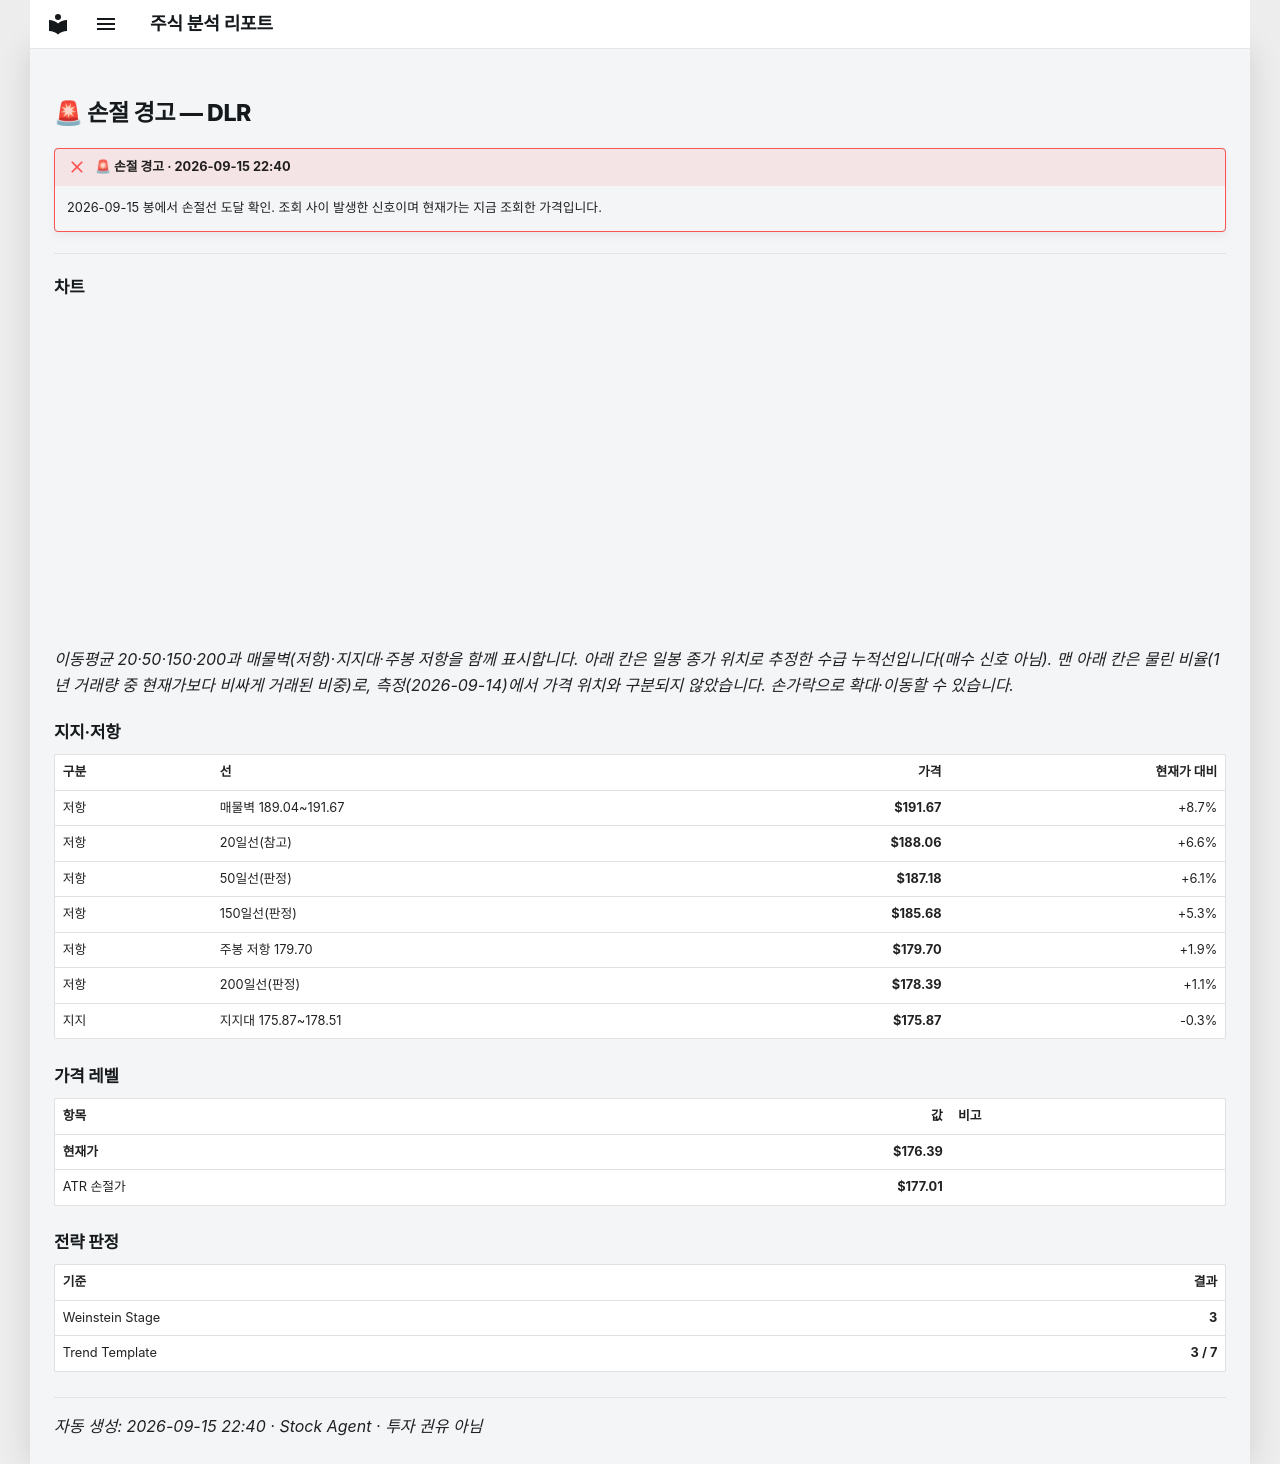

repository: soloandco/stock-reports · page: alerts/20260915-dlr-stop_hit/index.html · generator: mkdocs

---
title: "🚨 손절 경고 — DLR"
ticker: DLR
alert: "🚨 손절 경고"
created: 2026-09-15
comments: true
---

# 🚨 손절 경고 — DLR

!!! failure "🚨 손절 경고 · 2026-09-15 22:40"
    2026-09-15 봉에서 손절선 도달 확인. 조회 사이 발생한 신호이며 현재가는 지금 조회한 가격입니다.

---

## 차트

<div class="stock-chart" data-src="../charts/20260915-dlr-stop_hit.json"></div>

_이동평균 20·50·150·200과 매물벽(저항)·지지대·주봉 저항을 함께 표시합니다. 아래 칸은 일봉 종가 위치로 추정한 수급 누적선입니다(매수 신호 아님). 맨 아래 칸은 물린 비율(1년 거래량 중 현재가보다 비싸게 거래된 비중)로, 측정(2026-09-14)에서 가격 위치와 구분되지 않았습니다. 손가락으로 확대·이동할 수 있습니다._

## 지지·저항

| 구분 | 선 | 가격 | 현재가 대비 |
|:-----|:---|-----:|-----------:|
| 저항 | 매물벽 189.04~191.67 | **$191.67** | +8.7% |
| 저항 | 20일선(참고) | **$188.06** | +6.6% |
| 저항 | 50일선(판정) | **$187.18** | +6.1% |
| 저항 | 150일선(판정) | **$185.68** | +5.3% |
| 저항 | 주봉 저항 179.70 | **$179.70** | +1.9% |
| 저항 | 200일선(판정) | **$178.39** | +1.1% |
| 지지 | 지지대 175.87~178.51 | **$175.87** | -0.3% |

## 가격 레벨

| 항목 | 값 | 비고 |
|:-----|---:|:-----|
| **현재가** | **$176.39** | |
| ATR 손절가 | **$177.01** | |

## 전략 판정

| 기준 | 결과 |
|:-----|-----:|
| Weinstein Stage | **3** |
| Trend Template | **3 / 7** |

---
_자동 생성: 2026-09-15 22:40 · Stock Agent · 투자 권유 아님_
